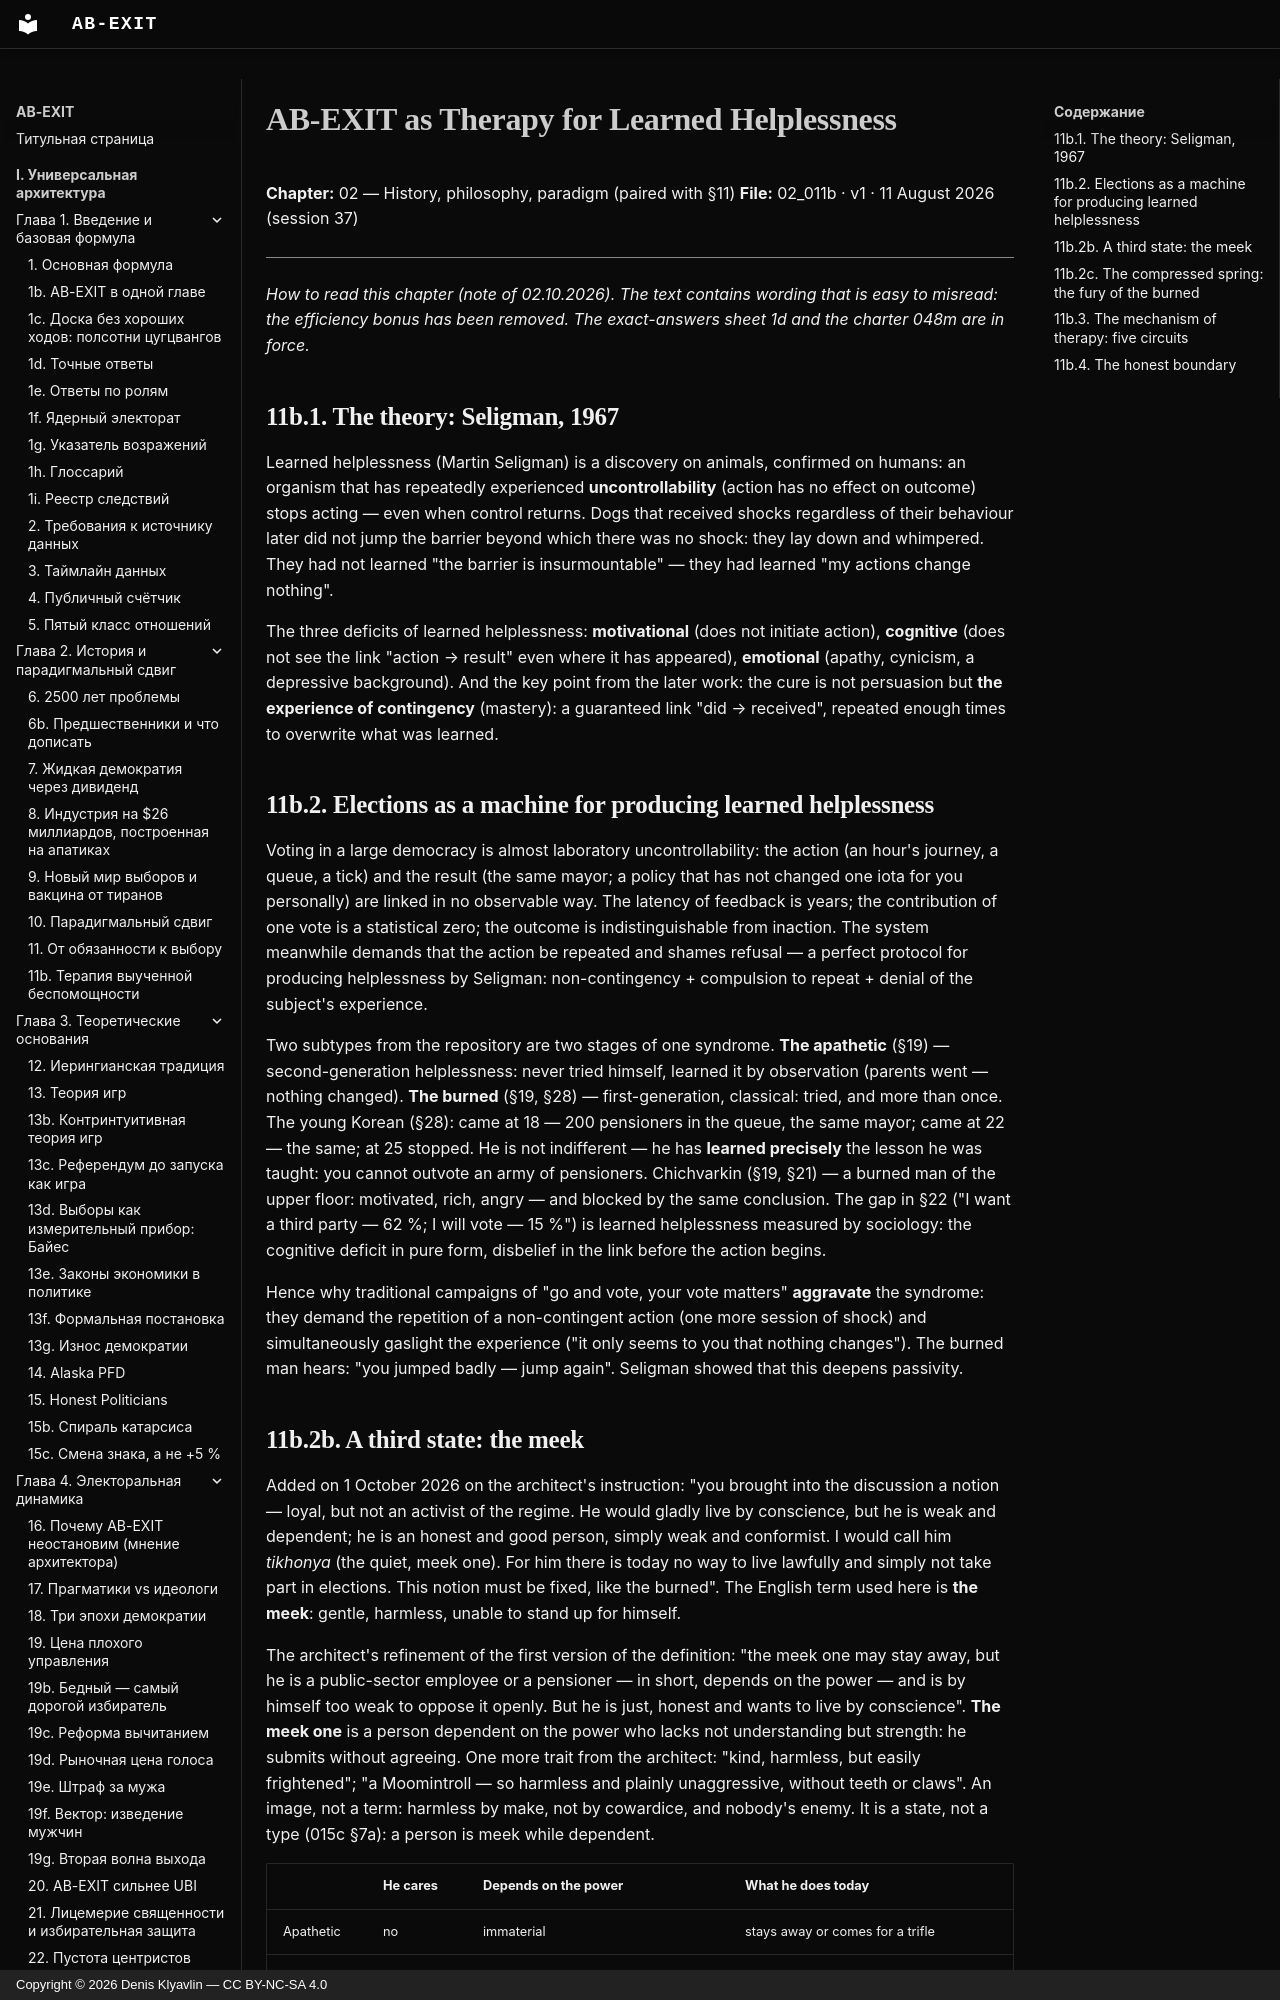

repository: Denis-Kliavlin/ab-exit · page: 02-history/011b-learned-helplessness.en/index.html · generator: mkdocs · copyright: Copyright © 2026 Denis Klyavlin — CC BY-NC-SA 4.0

# AB-EXIT as Therapy for Learned Helplessness

**Chapter:** 02 — History, philosophy, paradigm (paired with §11)
**File:** 02_011b · v1 · 11 August 2026 (session 37)

---

*How to read this chapter (note of 02.10.2026). The text contains wording that is easy to misread: the efficiency bonus has been removed. The exact-answers sheet 1d and the charter 048m are in force.*

## 11b.1. The theory: Seligman, 1967

Learned helplessness (Martin Seligman) is a discovery on animals, confirmed on humans: an organism that has repeatedly experienced **uncontrollability** (action has no effect on outcome) stops acting — even when control returns. Dogs that received shocks regardless of their behaviour later did not jump the barrier beyond which there was no shock: they lay down and whimpered. They had not learned "the barrier is insurmountable" — they had learned "my actions change nothing".

The three deficits of learned helplessness: **motivational** (does not initiate action), **cognitive** (does not see the link "action → result" even where it has appeared), **emotional** (apathy, cynicism, a depressive background). And the key point from the later work: the cure is not persuasion but **the experience of contingency** (mastery): a guaranteed link "did → received", repeated enough times to overwrite what was learned.
